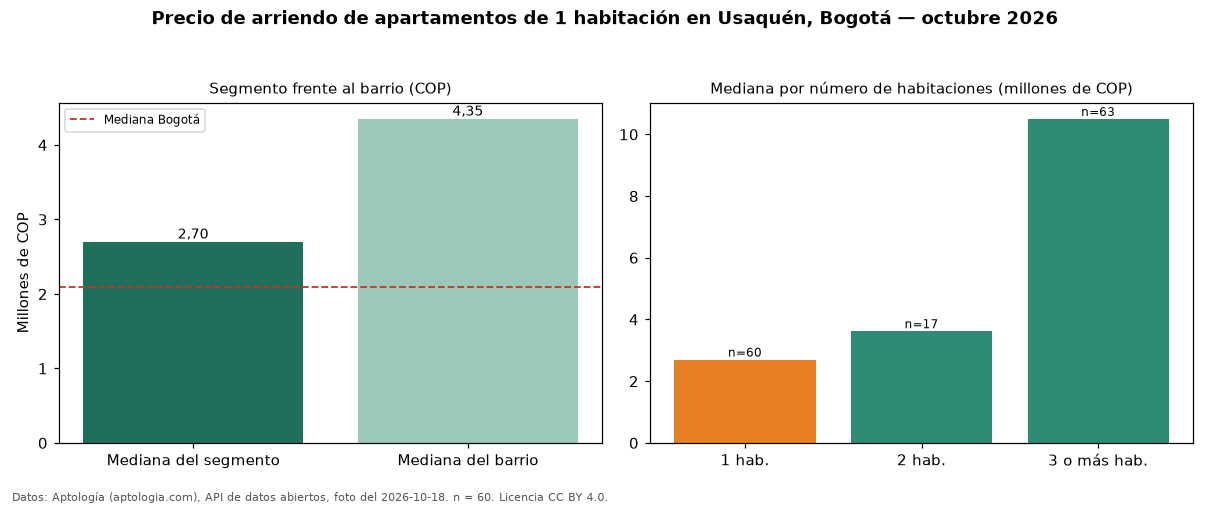

Source data for this figure (header and first rows):
seccion, metrica, valor_cop, n
precio, mediana, 2700000, 60
habitaciones, 1, 2700000, 60
habitaciones, 2, 3620000, 17
habitaciones, 3+, 10500000, 63
barrio, mediana_barrio_todos_los_tamanos, 4350000, 140
ciudad, mediana_ciudad, 2100000, 
fuente, fecha_foto, 2026-10-18, 
fuente, atribucion, https://www.aptologia.com/arriendo/bogot…, 
